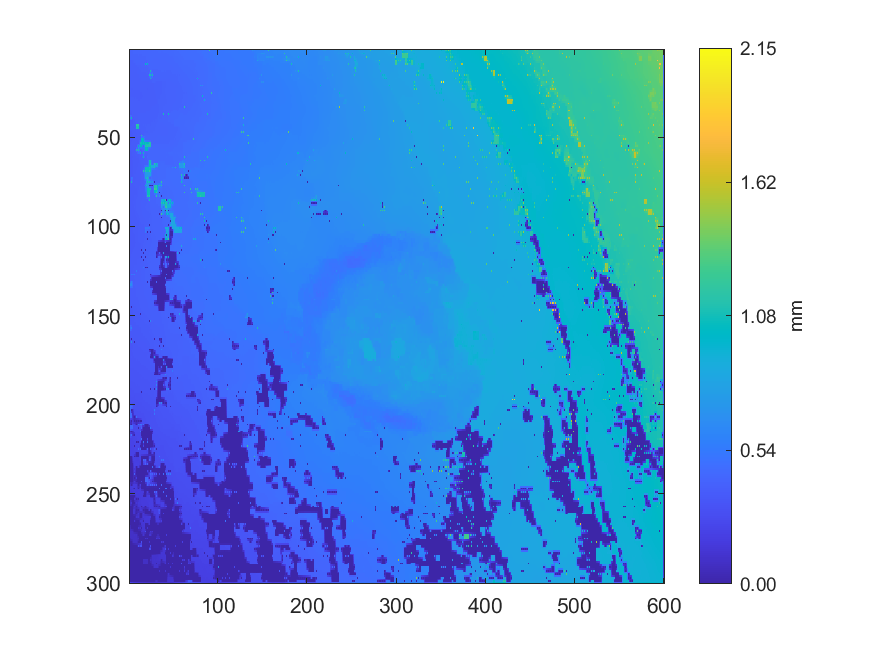

The file beside this chart, header and first rows:
0.414925821601748, 0.4159723514181, 0.416148611824617, 0.417232183759704, 0.424995316199629, 0.42432649747057, 0.428509122402076, 0.427071586130594, 0.428408857485559, 0.428143778766762, 0.43028221307003, 0.429585714289224, 0.431353888280133, 0.429905296368615, 0.431736349103799, 0.429495626378186, 0.430627925989158, 0.429439258355083, 0.430593795662695, 0.430156442696153, 0.431536777088948, 0.432151267904115, 0.434325291827248, 0.433904075443036
0.4164, 0.4169, 0.4177, 0.4189, 0.4219, 0.4229, 0.424, 0.4245, 0.4253, 0.4258, 0.4269, 0.4272, 0.4281, 0.4272, 0.4263, 0.4267, 0.427, 0.4272, 0.4278, 0.4284, 0.4294, 0.4307, 0.432, 0.4326
0.4172, 0.4177, 0.419, 0.4193, 0.4207, 0.421, 0.4211, 0.4219, 0.4223, 0.4231, 0.4245, 0.4248, 0.4262, 0.4243, 0.4229, 0.4235, 0.4237, 0.4244, 0.4252, 0.4263, 0.4272, 0.4291, 0.4305, 0.4313
0.417, 0.4174, 0.4176, 0.4181, 0.4182, 0.4188, 0.4188, 0.4192, 0.4196, 0.4201, 0.4207, 0.4202, 0.4192, 0.4202, 0.4203, 0.4207, 0.4211, 0.4218, 0.4227, 0.4245, 0.4265, 0.4282, 0.4295, 0.4303
0.4158, 0.4168, 0.4152, 0.4169, 0.4151, 0.417, 0.4155, 0.4172, 0.4164, 0.4172, 0.4155, 0.4173, 0.4169, 0.4176, 0.4166, 0.4181, 0.4182, 0.4192, 0.4184, 0.4227, 0.4267, 0.4276, 0.429, 0.4297
0.4177, 0.418, 0.4177, 0.418, 0.4175, 0.4175, 0.4169, 0.4168, 0.4165, 0.4163, 0.4162, 0.4161, 0.416, 0.4159, 0.4161, 0.4168, 0.4174, 0.4181, 0.4186, 0.4209, 0.4243, 0.4271, 0.4286, 0.4293
0.3917, 0.392, 0.3935, 0.3937, 0.3953, 0.4031, 0.417, 0.4167, 0.4159, 0.4156, 0.4163, 0.4151, 0.4145, 0.4144, 0.4147, 0.4156, 0.4166, 0.417, 0.4166, 0.4185, 0.4165, 0.4279, 0.429, 0.4292
0.3913, 0.3914, 0.3921, 0.3927, 0.3952, 0.4, 0.4044, 0.409, 0.4156, 0.4135, 0.4133, 0.4133, 0.4125, 0.4128, 0.4134, 0.4144, 0.4151, 0.4165, 0.4179, 0.4203, 0.4241, 0.4274, 0.4285, 0.4286
0.3913, 0.3908, 0.3913, 0.3901, 0.3878, 0.3899, 0.3929, 0.3989, 0.417, 0.4097, 0.4058, 0.4081, 0.4091, 0.4114, 0.4126, 0.4133, 0.413, 0.4151, 1.025, 0.497, 1.024, 0.4283, 0.4281, 0.4276
0.3899, 0.3896, 0.3893, 0.3888, 0.3883, 0.3888, 0.3902, 0.3914, 0.3939, 0.3971, 0.4, 0.4018, 0.402, 0.4035, 0.406, 0.4083, 0.4107, 0.4133, 0.4155, 0.4174, 0.4192, 0.4208, 0.4228, 0.4245
0.3889, 0.3885, 0.388, 0.3878, 0.3879, 0.3879, 0.3882, 0.3878, 0.388, 0.3883, 0.3884, 0.3979, 0.4002, 0.3998, 0.3996, 0.3984, 0.3983, 0.3978, 0.398, 0.3983, 0.3996, 0.4126, 0.4221, 0.4227
0.3879, 0.3875, 0.3871, 0.387, 0.387, 0.3871, 0.3873, 0.3873, 0.3876, 0.3887, 0.3909, 0.3948, 0.3968, 0.3977, 0.3976, 0.3975, 0.3976, 0.3973, 0.3973, 0.3975, 0.3979, 0.4061, 0.4117, 0.4228
0.3873, 0.3863, 0.3861, 0.3859, 0.3863, 0.3863, 0.387, 0.3866, 0.3868, 0.3886, 0.392, 0.3929, 0.3948, 0.395, 0.3961, 0.3961, 0.3975, 0.3964, 0.3968, 0.3965, 0.397, 0.3968, 0.3975, 0.4837
0.3852, 0.3846, 0.3843, 0.3845, 0.3845, 0.3852, 0.3856, 0.3859, 0.3862, 0.3875, 0.389, 0.3904, 0.3913, 0.3922, 0.3931, 0.3937, 0.3944, 0.3946, 0.3945, 0.3954, 0.3961, 0.3964, 0.4732, 0.5171
0.3816, 0.3826, 0.3821, 0.3828, 0.3827, 0.3839, 0.3848, 0.385, 0.3851, 0.3862, 0.3867, 0.388, 0.3883, 0.3894, 0.3888, 0.3912, 0.3924, 0.3923, 0.3919, 0.3939, 0.3964, 0.396, 1.094, 0.5505
0.3813, 0.3818, 0.3819, 0.3824, 0.3825, 0.3834, 0.384, 0.3847, 0.3852, 0.3859, 0.3864, 0.3871, 0.3874, 0.3883, 0.3888, 0.3897, 0.3903, 0.3908, 0.391, 0.3924, 0.3944, 0.3953, 0.4618, 0.4955
0.3802, 0.3813, 0.3815, 0.3818, 0.382, 0.3828, 0.3836, 0.3843, 0.3853, 0.3855, 0.3861, 0.3862, 0.3864, 0.3873, 0.3881, 0.3884, 0.3886, 0.3891, 0.3896, 0.3897, 0.3892, 0.3886, 0.3885, 0.4587
0.3821, 0.3819, 0.3816, 0.3818, 0.382, 0.3826, 0.383, 0.3838, 0.3846, 0.3849, 0.3852, 0.3854, 0.3858, 0.3864, 0.387, 0.3872, 0.3874, 0.3877, 0.3879, 0.388, 0.3878, 0.388, 0.3886, 0.3908
0.3842, 0.3822, 0.3815, 0.3815, 0.382, 0.382, 0.3825, 0.3832, 0.3845, 0.384, 0.3846, 0.3844, 0.3852, 0.3853, 0.3863, 0.3859, 0.3861, 0.3861, 0.3865, 0.3862, 0.3863, 0.3866, 0.3875, 0.3882
0.3823, 0.3816, 0.381, 0.3811, 0.3813, 0.3815, 0.3817, 0.3821, 0.3825, 0.3825, 0.3824, 0.3827, 0.3829, 0.3834, 0.3837, 0.3839, 0.3839, 0.3842, 0.3841, 0.3843, 0.3841, 0.3848, 0.3854, 0.3863
0.3812, 0.3806, 0.38, 0.3803, 0.3809, 0.3806, 0.381, 0.3809, 0.3812, 0.3808, 0.3803, 0.3808, 0.3805, 0.3814, 0.3814, 0.382, 0.3818, 0.3823, 0.382, 0.3821, 0.3816, 0.3826, 0.3834, 0.3844
0.3802, 0.3798, 0.3793, 0.3794, 0.3794, 0.3797, 0.3797, 0.3799, 0.3798, 0.3799, 0.3798, 0.3801, 0.3801, 0.3806, 0.3808, 0.3813, 0.3813, 0.3815, 0.3813, 0.3811, 0.3804, 0.3813, 0.3818, 0.3834
0.3796, 0.379, 0.3781, 0.3783, 0.3781, 0.3785, 0.3788, 0.3787, 0.379, 0.3789, 0.3795, 0.3792, 0.3797, 0.3798, 0.3805, 0.3805, 0.3812, 0.3809, 0.381, 0.38, 0.3783, 0.3798, 0.3797, 0.3824
0.379, 0.3787, 0.3781, 0.3781, 0.3778, 0.3779, 0.3777, 0.3779, 0.3777, 0.378, 0.3779, 0.3784, 0.3785, 0.379, 0.3792, 0.3798, 0.38, 0.3805, 0.3804, 0.3804, 0.3798, 0.3806, 0.3809, 0.3824
0.3786, 0.3783, 0.378, 0.3777, 0.3775, 0.3772, 0.3769, 0.3768, 0.3769, 0.3767, 0.3768, 0.3772, 0.3779, 0.378, 0.3784, 0.3788, 0.3795, 0.38, 0.3807, 0.3807, 0.3808, 0.3812, 0.3817, 0.3823
0.3783, 0.3781, 0.3776, 0.3778, 0.3774, 0.3772, 0.3764, 0.3765, 0.3761, 0.3764, 0.3761, 0.3769, 0.3771, 0.3777, 0.3777, 0.3786, 0.379, 0.3803, 0.3812, 0.3819, 0.3822, 0.3823, 0.3822, 0.3826
0.378, 0.378, 0.3771, 0.3778, 0.3777, 0.3772, 0.3755, 0.3763, 0.3754, 0.376, 0.3754, 0.3764, 0.3772, 0.3773, 0.3774, 0.3781, 0.3787, 0.3804, 0.3829, 0.3828, 0.3847, 0.3831, 0.3828, 0.3828
0.3791, 0.3791, 0.3787, 0.3792, 0.3792, 0.379, 0.3784, 0.3784, 0.378, 0.3777, 0.3768, 0.3775, 0.3777, 0.3781, 0.3781, 0.3788, 0.3793, 0.3807, 0.3818, 0.3826, 0.3832, 0.3832, 0.3833, 0.3835
0.3803, 0.3801, 0.38, 0.3806, 0.3814, 0.3808, 0.3812, 0.3805, 0.3812, 0.3793, 0.3778, 0.3784, 0.3791, 0.3787, 0.379, 0.3792, 0.3799, 0.3806, 0.3816, 0.3821, 0.3827, 0.3831, 0.384, 0.384
0.3808, 0.3813, 0.3819, 0.3821, 0.3822, 0.3821, 0.3819, 0.382, 0.382, 0.3813, 0.3806, 0.38, 0.3795, 0.3795, 0.3795, 0.3798, 0.3801, 0.3809, 0.3815, 0.3821, 0.3824, 0.3829, 0.3833, 0.3837
0.3808, 0.3822, 0.3844, 0.3833, 0.3839, 0.3829, 0.383, 0.3829, 0.3842, 0.3828, 0.3839, 0.3811, 0.3801, 0.3799, 0.3801, 0.3801, 0.3801, 0.3811, 0.3818, 0.3822, 0.382, 0.3827, 0.3826, 0.3835
0.3817, 0.3824, 0.3831, 0.3833, 0.3833, 0.3831, 0.383, 0.3831, 0.3832, 0.3825, 0.3817, 0.3808, 0.3801, 0.38, 0.3802, 0.3806, 0.3811, 0.3817, 0.3823, 0.3827, 0.3829, 0.3833, 0.3836, 0.3839
0.3819, 0.3821, 0.3827, 0.3829, 0.3832, 0.383, 0.3833, 0.3831, 0.3832, 0.382, 0.38, 0.3803, 0.3795, 0.38, 0.3799, 0.381, 0.3817, 0.3824, 0.3829, 0.3834, 0.3834, 0.3841, 0.3842, 0.3845
0.3819, 0.3819, 0.382, 0.3824, 0.3826, 0.3827, 0.3827, 0.3828, 0.3828, 0.3823, 0.3815, 0.3808, 0.3799, 0.3805, 0.3808, 0.3817, 0.3824, 0.3831, 0.3837, 0.3842, 0.3847, 0.3851, 0.3854, 0.3859
0.3619, 0.3783, 0.3814, 0.3816, 0.3821, 0.3822, 0.382, 0.3828, 0.3829, 0.3832, 0.3826, 0.3818, 0.3787, 0.3813, 0.3807, 0.3828, 0.3827, 0.3842, 0.3842, 0.3853, 0.3859, 0.3863, 0.3861, 0.3874
0.3672, 0.372, 0.377, 0.3804, 0.3814, 0.3819, 0.3824, 0.3833, 0.3842, 0.3846, 0.385, 0.385, 0.386, 0.3851, 0.3852, 0.3856, 0.3859, 0.3865, 0.3867, 0.387, 0.3872, 0.3878, 0.3885, 0.389
0.3639, 0.3671, 0.3638, 0.3805, 0.3805, 0.3814, 0.3819, 0.3839, 0.3857, 0.3862, 0.3874, 0.3872, 0.3885, 0.3878, 0.3895, 0.3884, 0.3899, 0.3888, 0.3894, 0.3885, 0.3881, 0.3893, 0.391, 0.3907
0.4992, 0.4662, 0.4344, 0.3796, 0.3804, 0.3805, 0.3826, 0.3841, 0.3857, 0.3865, 0.3875, 0.3879, 0.3885, 0.3887, 0.3891, 0.3893, 0.3896, 0.39, 0.3902, 0.3901, 0.3899, 0.3906, 0.3913, 0.3915
1.117, 0.4992, 1.062, 0.3774, 0.3667, 0.3774, 0.3838, 0.3841, 0.3858, 0.3868, 0.3877, 0.3884, 0.3894, 0.3893, 0.3897, 0.3898, 0.3902, 0.3908, 0.3922, 0.3913, 0.3915, 0.3915, 0.3924, 0.3922
0.4972, 0.464, 0.4313, 0.3746, 0.3719, 0.3747, 0.376, 0.3826, 0.3854, 0.3866, 0.3875, 0.3887, 0.3895, 0.3901, 0.3904, 0.3908, 0.391, 0.3918, 0.3921, 0.3923, 0.392, 0.3923, 0.3924, 0.3927
0.3586, 0.3597, 0.3599, 0.3604, 0.3601, 0.3651, 0.3652, 0.3795, 0.3851, 0.3867, 0.3868, 0.3889, 0.39, 0.3906, 0.3917, 0.3915, 0.392, 0.3925, 0.3933, 0.3929, 0.3929, 0.3929, 0.3926, 0.3932
0.3601, 0.3604, 0.3606, 0.3614, 0.3623, 0.3647, 0.3657, 0.3768, 0.387, 0.3878, 0.3885, 0.39, 0.3903, 0.3911, 0.3915, 0.3925, 0.3931, 0.3938, 0.3941, 0.3943, 0.3941, 0.3944, 0.3944, 0.3946
0.3611, 0.3611, 0.3606, 0.3621, 0.363, 0.3653, 0.3667, 0.3743, 1.196, 1.154, 1.195, 0.3913, 0.3902, 0.3913, 0.3915, 0.3931, 0.3953, 0.3948, 0.3959, 0.3952, 0.3958, 0.3957, 0.3964, 0.3959
0.4379, 0.3618, 0.3619, 0.3628, 0.3642, 0.3663, 0.3679, 0.3715, 1.108, 1.102, 1.099, 0.3931, 0.3924, 0.3926, 0.3929, 0.3938, 0.3946, 0.395, 0.3952, 0.3956, 0.396, 0.3968, 0.3976, 0.3979
1.069, 0.3619, 0.362, 0.3627, 1.123, 0.367, 0.3686, 0.37, 1.117, 1.099, 1.099, 0.3939, 0.3936, 0.3927, 0.394, 0.3939, 0.395, 0.3947, 0.3951, 0.3956, 0.3962, 0.3976, 0.3996, 0.3996
0.4357, 0.3616, 0.3619, 0.3627, 0.3638, 0.3656, 0.3675, 0.3694, 0.3718, 0.374, 0.3769, 0.3812, 0.3858, 0.3909, 0.3921, 0.3932, 0.3937, 0.3945, 0.3947, 0.3954, 0.3963, 0.398, 0.3995, 0.4004
0.3538, 0.3593, 0.361, 0.362, 0.3625, 0.3637, 0.3628, 0.3695, 0.3708, 0.3731, 0.3757, 0.3763, 0.3779, 0.3917, 0.39, 0.3924, 0.3926, 0.3942, 0.3937, 0.3948, 0.3943, 0.3985, 0.3996, 0.4014
0.3557, 0.3582, 0.3601, 0.3616, 0.3626, 0.3637, 0.3645, 0.3679, 0.3698, 0.3719, 0.3735, 0.3751, 0.3765, 0.3929, 0.3928, 0.3935, 0.3948, 0.396, 0.3988, 0.401, 0.4021, 0.4024, 0.4029, 0.404
0.3547, 0.3577, 0.3596, 0.3612, 0.3622, 0.3635, 0.3636, 0.3669, 0.3692, 0.3706, 0.3708, 0.3743, 0.3763, 0.4488, 1.127, 0.4667, 0.4026, 0.4045, 0.4063, 0.407, 0.4085, 0.4087, 0.4099, 0.4087
0.3566, 0.3579, 0.3593, 0.3612, 0.3628, 0.3641, 0.3653, 0.3672, 0.3689, 0.3703, 0.3712, 0.3726, 0.3734, 0.4801, 0.5605, 0.5275, 0.4951, 0.4631, 0.406, 0.4067, 0.4075, 0.4091, 0.4105, 0.4101
0.3569, 0.3581, 0.3582, 0.3614, 0.3631, 0.3648, 0.3659, 0.3675, 0.369, 0.37, 0.3709, 0.3716, 0.3714, 0.512, 0.9942, 0.9945, 0.9953, 0.4964, 0.4055, 0.4061, 0.4062, 0.4102, 0.4129, 0.4116
0.3576, 0.3589, 0.3606, 0.3624, 0.3643, 0.3653, 0.3665, 0.3677, 0.3689, 0.3697, 0.3702, 0.4329, 0.4665, 0.5448, 0.9941, 0.9943, 0.9946, 0.6152, 0.5848, 0.5575, 0.5331, 0.5112, 0.4915, 0.4734
0.3568, 0.3597, 0.3622, 0.3638, 0.3654, 0.3662, 0.3665, 0.3679, 0.3688, 0.3695, 0.3699, 0.4665, 1.082, 1.04, 1.067, 1.008, 1.069, 1.003, 1.072, 1.04, 1.009, 1.043, 1.129, 1.129
0.3573, 0.3604, 0.3629, 0.3641, 0.3656, 0.3663, 0.3673, 0.368, 0.3686, 0.4279, 0.4614, 0.5001, 1.018, 1.018, 1.018, 1.003, 1.003, 1.003, 1.085, 1.093, 1.099, 1.102, 1.129, 1.129
0.3527, 0.3627, 0.3641, 0.3648, 0.3653, 0.3668, 0.3671, 0.3684, 0.3687, 0.4606, 1.018, 0.6203, 1.018, 1.018, 1.019, 0.5357, 0.3939, 0.5891, 1.113, 1.095, 1.129, 1.108, 1.129, 1.129
0.3628, 0.363, 0.3638, 0.3645, 0.3658, 0.3672, 0.3689, 0.3692, 0.4376, 0.4934, 0.6203, 0.5896, 0.5647, 0.5422, 0.5219, 0.504, 0.4867, 0.5565, 1.032, 1.032, 1.032, 0.5891, 0.5563, 0.5241
0.3621, 0.3625, 0.3627, 0.3642, 0.3648, 0.3675, 0.3714, 0.3703, 1.116, 0.5266, 1.115, 0.5377, 0.3949, 0.3977, 0.3991, 0.4432, 0.4548, 0.5247, 1.032, 1.032, 1.033, 0.5012, 0.4317, 0.4327
0.3621, 0.3615, 0.3623, 0.3636, 0.3655, 0.3676, 0.3697, 0.3702, 0.436, 0.4689, 0.5089, 0.5092, 0.4752, 0.3986, 0.3993, 0.4346, 0.4466, 0.4387, 0.4341, 0.4312, 0.4301, 0.4309, 0.4319, 0.4329
0.3522, 0.3594, 0.3603, 0.3631, 0.365, 0.3676, 0.3694, 0.3704, 0.3713, 0.4377, 0.5082, 0.5089, 1.053, 0.3954, 0.3907, 0.4283, 1.053, 0.4367, 0.404, 0.404, 0.4059, 0.4316, 0.4327, 0.4332
0.3555, 0.3579, 0.3599, 0.3624, 0.3659, 0.3677, 0.3693, 0.3703, 0.3715, 0.3733, 0.3767, 0.3824, 0.3834, 0.3861, 0.3882, 0.4193, 0.4952, 0.4356, 0.4029, 0.4029, 0.4181, 0.4315, 0.4319, 0.4327
0.3563, 0.3573, 0.3584, 0.3611, 0.3677, 0.3681, 0.3696, 0.3698, 0.3707, 0.3707, 0.3704, 0.3817, 0.3822, 0.3866, 0.3872, 0.4103, 1.056, 0.4352, 0.3882, 0.3946, 0.4617, 0.4311, 0.4308, 0.4319
... 239 more rows
